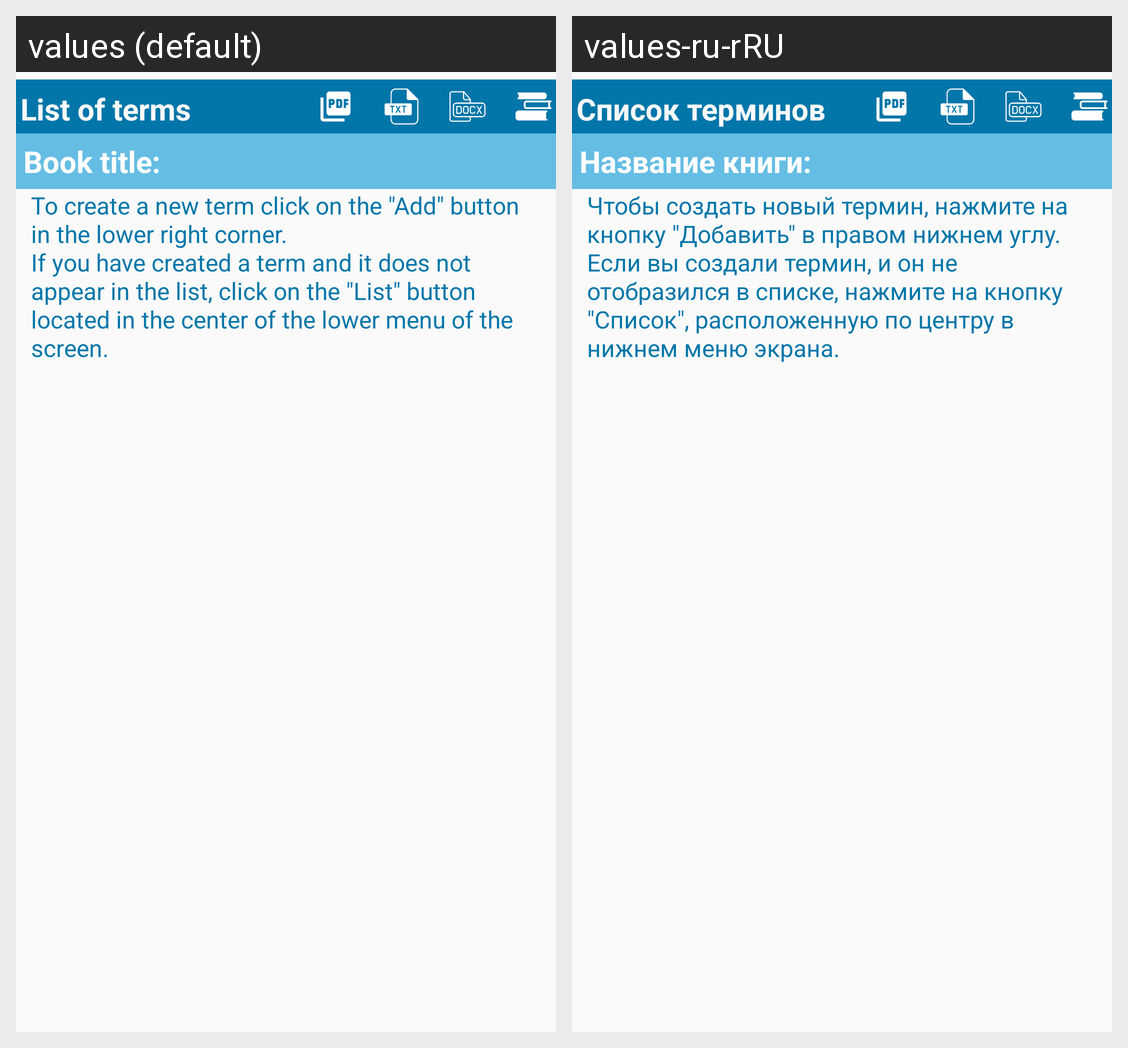

This grid shows one Android layout under two languages. Give, for every string resource on the screen, its name, the default text and each shown locale's text.
Android screen res/layout/fragment_term_list.xml rendered under 2 locales, left to right: values (default), values-ru-rRU. Device: Nexus 5 (rendered at 1080×1920; each locale shown at half size, 540×960, under a caption strip naming it); theme Base.Theme.BlueNoActionBar.
Strings drawn on this screen, with the default value and each locale's value (text and hints the layout hard-codes, and strings that could not be matched under every locale, appear in the picture but are not listed):

list_of_terms
  values: List of terms
  values-ru-rRU: Список терминов

book_title
  values: Book title:
  values-ru-rRU: Название книги:

to_create_a_new_term
  values: To create a new term click on the "Add" button in the lower right corner.	
      If you have created a term and it does not appear in the list, click on the "List" button located in the center of the lower menu of the screen.
  values-ru-rRU: Чтобы создать новый термин, нажмите на кнопку "Добавить" в правом нижнем углу.	
      Если вы создали термин, и он не отобразился в списке, нажмите на кнопку "Cписок", расположенную по центру в нижнем меню экрана.
